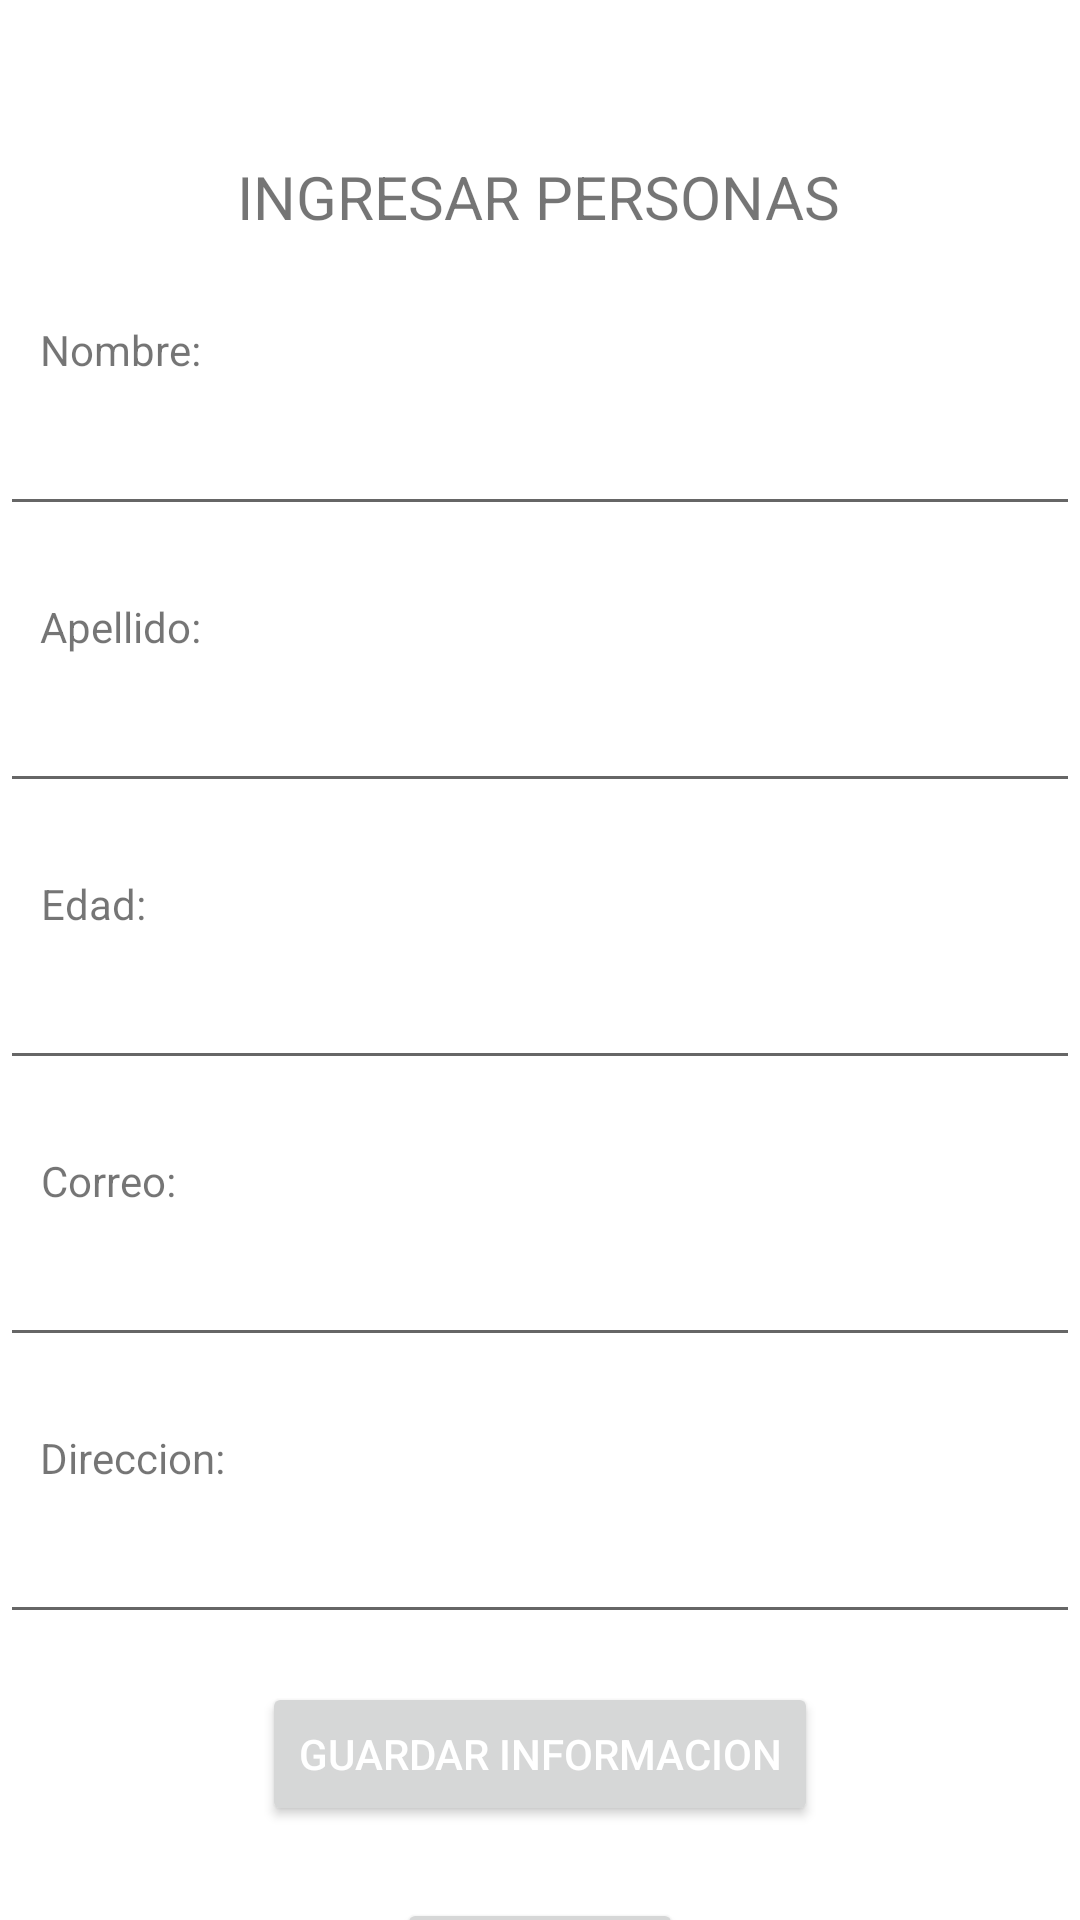

Here is an Android app screen rendered from its layout file. Give the layout XML and the strings, colors and styles it references.
<!-- AndroidManifest.xml: application theme Theme.Ejercicio1_3 -->
<!-- res/layout/activity_agregar.xml -->
<?xml version="1.0" encoding="utf-8"?>
<androidx.constraintlayout.widget.ConstraintLayout xmlns:android="http://schemas.android.com/apk/res/android"
    xmlns:app="http://schemas.android.com/apk/res-auto"
    xmlns:tools="http://schemas.android.com/tools"
    android:layout_width="match_parent"
    android:layout_height="match_parent"
    tools:context=".AgregarActivity">

    <TextView
        android:id="@+id/textView"
        android:layout_width="wrap_content"
        android:layout_height="wrap_content"
        android:layout_marginTop="52dp"
        android:text="INGRESAR PERSONAS"
        android:textSize="20sp"
        app:layout_constraintEnd_toEndOf="parent"
        app:layout_constraintHorizontal_bias="0.497"
        app:layout_constraintStart_toStartOf="parent"
        app:layout_constraintTop_toTopOf="parent" />

    <EditText
        android:id="@+id/txtDireccion"
        android:layout_width="0dp"
        android:layout_height="wrap_content"
        android:layout_marginTop="8dp"
        android:ems="10"
        android:inputType="textPersonName"
        app:layout_constraintEnd_toEndOf="parent"
        app:layout_constraintHorizontal_bias="0.0"
        app:layout_constraintStart_toStartOf="parent"
        app:layout_constraintTop_toBottomOf="@+id/textView6" />

    <EditText
        android:id="@+id/txtNombre"
        android:layout_width="0dp"
        android:layout_height="wrap_content"
        android:layout_marginTop="8dp"
        android:ems="10"
        android:inputType="textPersonName"
        app:layout_constraintEnd_toEndOf="parent"
        app:layout_constraintHorizontal_bias="1.0"
        app:layout_constraintStart_toStartOf="parent"
        app:layout_constraintTop_toBottomOf="@+id/textView2" />

    <TextView
        android:id="@+id/textView3"
        android:layout_width="wrap_content"
        android:layout_height="wrap_content"
        android:layout_marginTop="24dp"
        android:text="Apellido:"
        app:layout_constraintEnd_toEndOf="parent"
        app:layout_constraintHorizontal_bias="0.044"
        app:layout_constraintStart_toStartOf="parent"
        app:layout_constraintTop_toBottomOf="@+id/txtNombre" />

    <EditText
        android:id="@+id/txtApellido"
        android:layout_width="0dp"
        android:layout_height="wrap_content"
        android:layout_marginTop="8dp"
        android:ems="10"
        android:inputType="textPersonName"
        app:layout_constraintEnd_toEndOf="parent"
        app:layout_constraintHorizontal_bias="0.0"
        app:layout_constraintStart_toStartOf="parent"
        app:layout_constraintTop_toBottomOf="@+id/textView3" />

    <TextView
        android:id="@+id/textView4"
        android:layout_width="wrap_content"
        android:layout_height="wrap_content"
        android:layout_marginTop="24dp"
        android:text="Edad:"
        app:layout_constraintEnd_toEndOf="parent"
        app:layout_constraintHorizontal_bias="0.042"
        app:layout_constraintStart_toStartOf="parent"
        app:layout_constraintTop_toBottomOf="@+id/txtApellido" />

    <EditText
        android:id="@+id/txtEdad"
        android:layout_width="0dp"
        android:layout_height="wrap_content"
        android:layout_marginTop="8dp"
        android:ems="10"
        android:inputType="textPersonName"
        app:layout_constraintEnd_toEndOf="parent"
        app:layout_constraintHorizontal_bias="0.0"
        app:layout_constraintStart_toStartOf="parent"
        app:layout_constraintTop_toBottomOf="@+id/textView4" />

    <TextView
        android:id="@+id/textView5"
        android:layout_width="wrap_content"
        android:layout_height="wrap_content"
        android:layout_marginTop="24dp"
        android:text="Correo:"
        app:layout_constraintEnd_toEndOf="parent"
        app:layout_constraintHorizontal_bias="0.043"
        app:layout_constraintStart_toStartOf="parent"
        app:layout_constraintTop_toBottomOf="@+id/txtEdad" />

    <EditText
        android:id="@+id/txtCorreo"
        android:layout_width="0dp"
        android:layout_height="wrap_content"
        android:layout_marginTop="8dp"
        android:ems="10"
        android:inputType="textPersonName"
        app:layout_constraintEnd_toEndOf="parent"
        app:layout_constraintHorizontal_bias="0.0"
        app:layout_constraintStart_toStartOf="parent"
        app:layout_constraintTop_toBottomOf="@+id/textView5" />

    <TextView
        android:id="@+id/textView6"
        android:layout_width="wrap_content"
        android:layout_height="wrap_content"
        android:layout_marginTop="24dp"
        android:text="Direccion:"
        app:layout_constraintEnd_toEndOf="parent"
        app:layout_constraintHorizontal_bias="0.045"
        app:layout_constraintStart_toStartOf="parent"
        app:layout_constraintTop_toBottomOf="@+id/txtCorreo" />

    <TextView
        android:id="@+id/textView2"
        android:layout_width="wrap_content"
        android:layout_height="wrap_content"
        android:layout_marginTop="28dp"
        android:text="Nombre:"
        app:layout_constraintEnd_toEndOf="parent"
        app:layout_constraintHorizontal_bias="0.044"
        app:layout_constraintStart_toStartOf="parent"
        app:layout_constraintTop_toBottomOf="@+id/textView" />

    <Button
        android:id="@+id/btnGuardar"
        android:layout_width="wrap_content"
        android:layout_height="wrap_content"
        android:layout_marginTop="16dp"
        android:text="Guardar informacion"
        android:textColor="@color/white"
        app:layout_constraintEnd_toEndOf="parent"
        app:layout_constraintStart_toStartOf="parent"
        app:layout_constraintTop_toBottomOf="@+id/txtDireccion" />

    <Button
        android:id="@+id/btnCancelar"
        android:layout_width="wrap_content"
        android:layout_height="wrap_content"
        android:layout_marginTop="24dp"
        android:text="Cancelar"
        android:textColor="@color/white"
        app:layout_constraintEnd_toEndOf="parent"
        app:layout_constraintStart_toStartOf="parent"
        app:layout_constraintTop_toBottomOf="@+id/btnGuardar" />

</androidx.constraintlayout.widget.ConstraintLayout>
<!-- resources referenced by this layout -->
<resources>
  <style name="Theme.Ejercicio1_3" parent="Theme.MaterialComponents.DayNight.DarkActionBar">
          
          <item name="colorPrimary">@color/purple_500</item>
          <item name="colorPrimaryVariant">@color/purple_700</item>
          <item name="colorOnPrimary">@color/white</item>
          
          <item name="colorSecondary">@color/teal_200</item>
          <item name="colorSecondaryVariant">@color/teal_700</item>
          <item name="colorOnSecondary">@color/black</item>
          
          <item name="android:statusBarColor">?attr/colorPrimaryVariant</item>
          
      </style>
  <!-- not gathered from this repository: default colours our renderer supplied (Android Studio template values) -->
  <color name="purple_500">#FF6200EE</color>
  <color name="purple_700">#FF3700B3</color>
  <color name="teal_200">#FF03DAC5</color>
  <color name="teal_700">#FF018786</color>
  <color name="black">#FF000000</color>
  <color name="white">#FFFFFFFF</color>
</resources>
